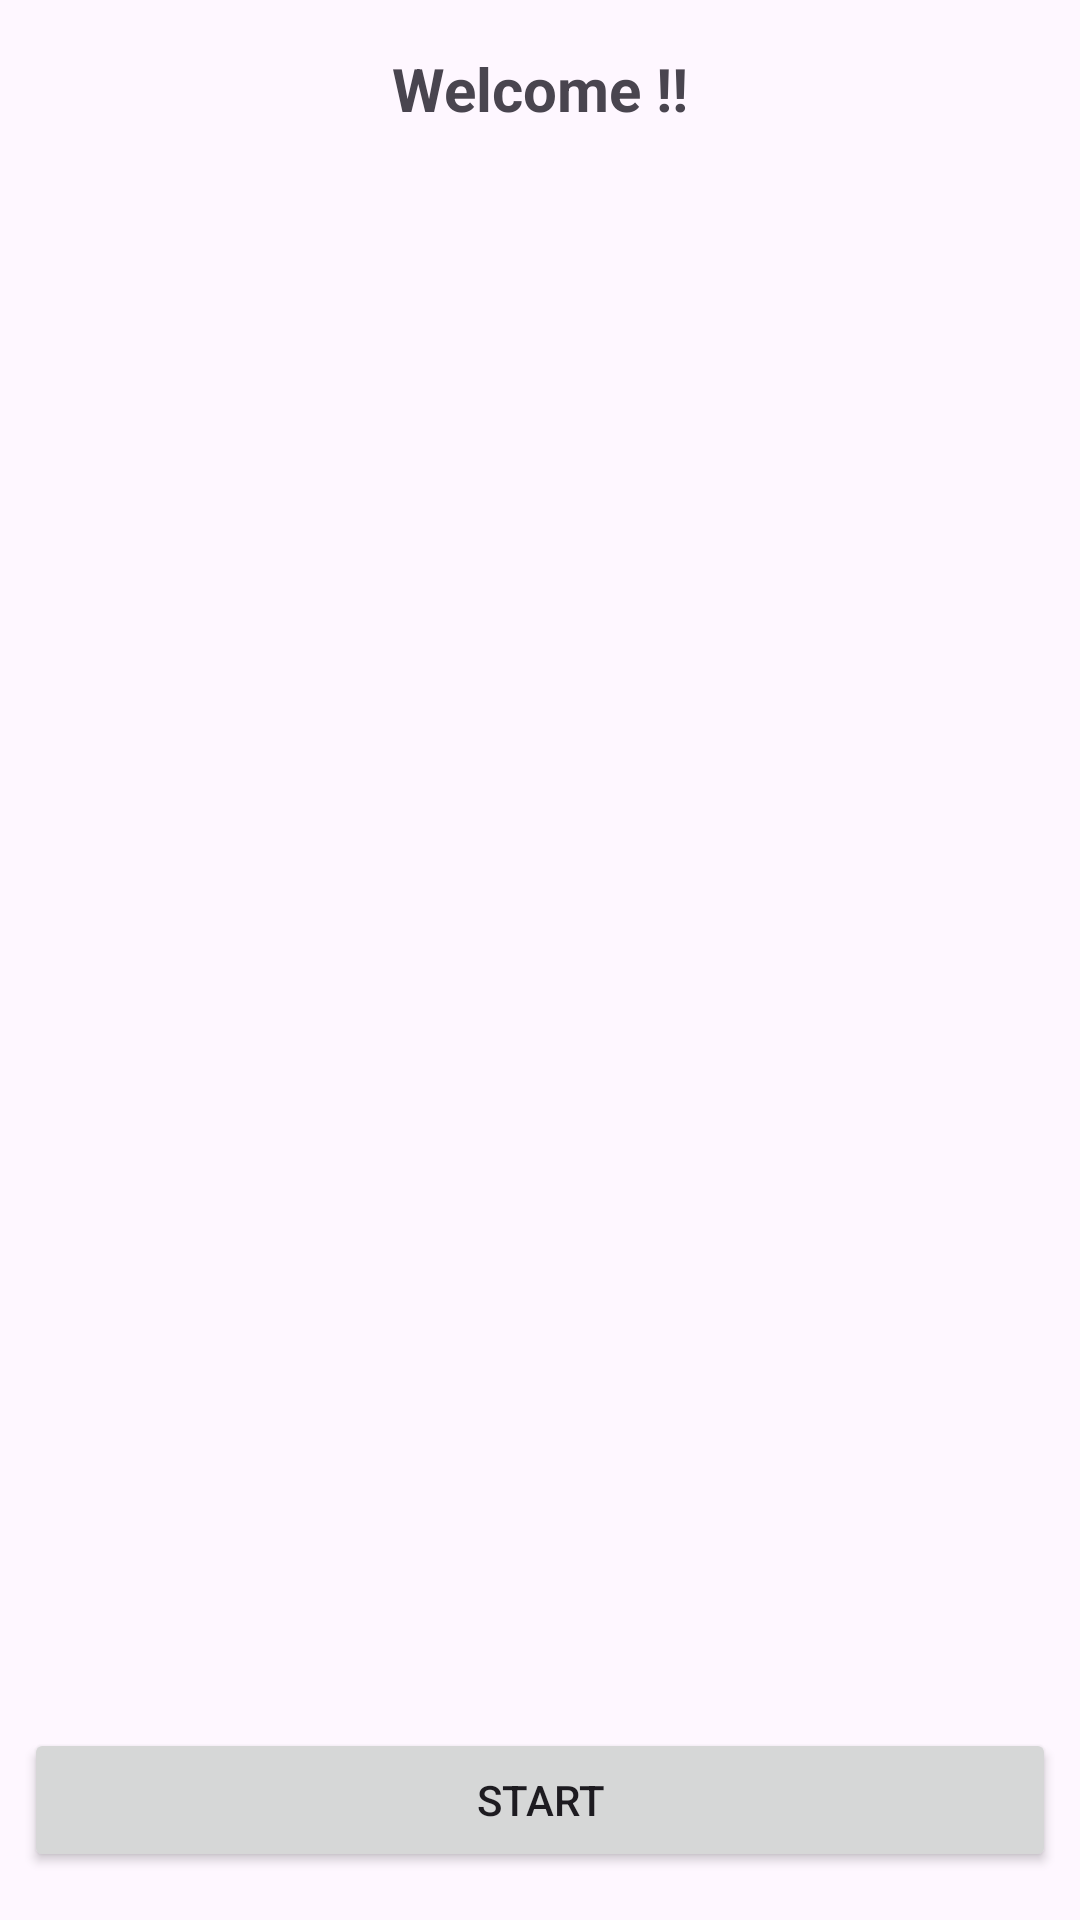

Reconstruct the res/layout file that produces this screen, plus the resources it refers to.
<!-- AndroidManifest.xml: application theme Theme.User_Profile_With_Intents -->
<!-- res/layout/activity_main.xml -->
<?xml version="1.0" encoding="utf-8"?>
<androidx.constraintlayout.widget.ConstraintLayout xmlns:android="http://schemas.android.com/apk/res/android"
    xmlns:app="http://schemas.android.com/apk/res-auto"
    xmlns:tools="http://schemas.android.com/tools"
    android:layout_width="match_parent"
    android:layout_height="match_parent"
    tools:context=".MainActivity">

    <TextView
        android:id="@+id/welcomeText"
        android:layout_width="wrap_content"
        android:layout_height="wrap_content"
        android:layout_marginTop="16dp"
        android:text="@string/welcome_label"
        android:textSize="20sp"
        android:textStyle="bold"
        app:layout_constraintEnd_toEndOf="parent"
        app:layout_constraintStart_toStartOf="parent"
        app:layout_constraintTop_toTopOf="parent" />

    <ImageView
        android:id="@+id/imageView"
        android:layout_width="411dp"
        android:layout_height="364dp"
        app:layout_constraintEnd_toEndOf="parent"
        app:layout_constraintStart_toStartOf="parent"
        app:layout_constraintTop_toBottomOf="@+id/welcomeText"
        app:srcCompat="@drawable/welcome" />

    <Button
        android:id="@+id/startButton"
        android:layout_width="0dp"
        android:layout_height="wrap_content"
        android:layout_marginStart="8dp"
        android:layout_marginEnd="8dp"
        android:layout_marginBottom="16dp"
        android:text="@string/start_label"
        app:layout_constraintBottom_toBottomOf="parent"
        app:layout_constraintEnd_toEndOf="parent"
        app:layout_constraintStart_toStartOf="parent" />

</androidx.constraintlayout.widget.ConstraintLayout>
<!-- resources referenced by this layout -->
<resources>
  <string name="start_label">Start</string>
  <string name="welcome_label">Welcome !!</string>
  <style name="Theme.User_Profile_With_Intents" parent="Base.Theme.User_Profile_With_Intents" />
  <style name="Base.Theme.User_Profile_With_Intents" parent="Theme.Material3.DayNight.NoActionBar">
          
          
      </style>
</resources>
